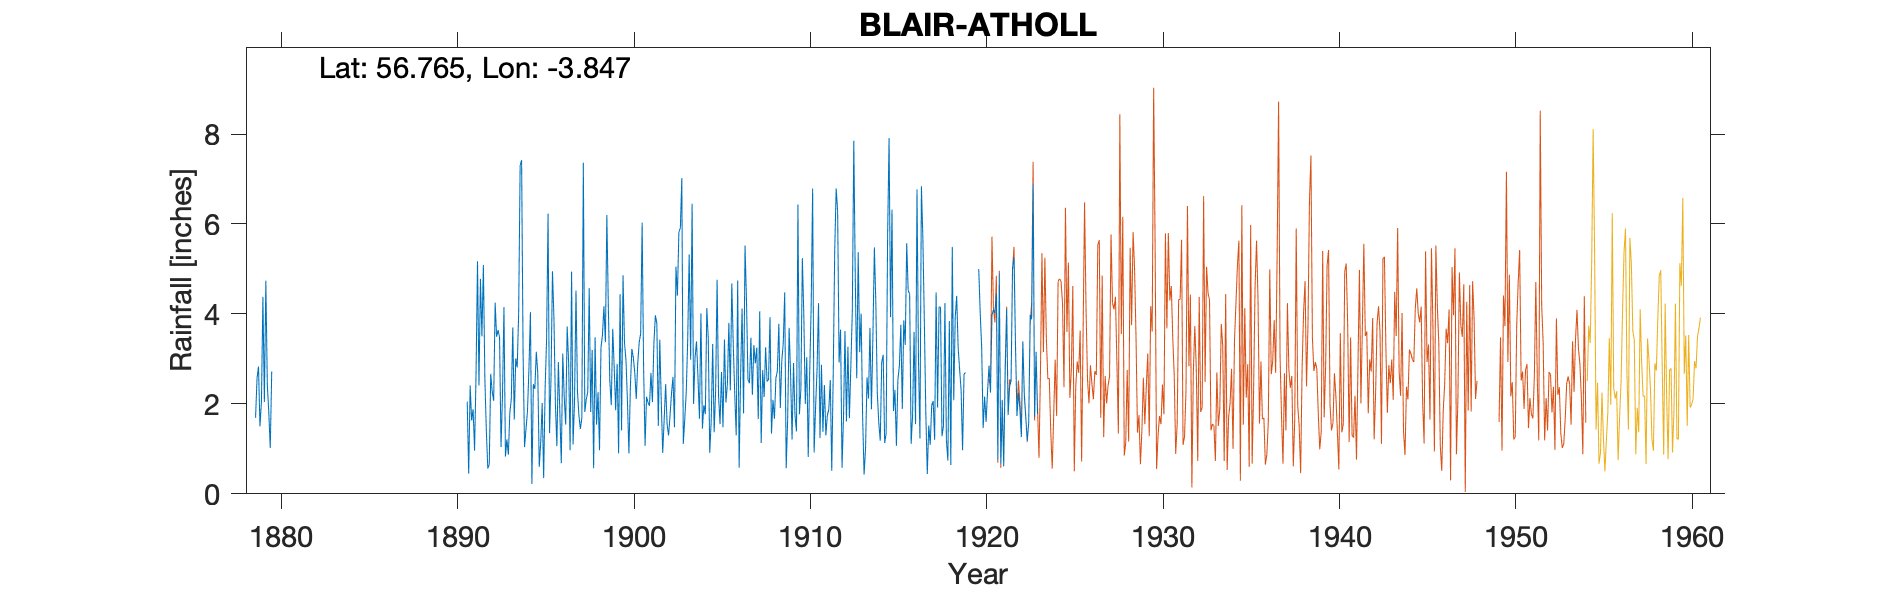

Values plotted in this chart, from the file beside it:
BLAIR ATHOLL, , , , , , , , , , , , , , , , , , , , , , , 
Grid ref, NN872652, Long, -3.847, Lat, 56.76, Elevation, 420, ft, , , , , , , , , , , , , , , 
Station no, 5564, , , , , , , , , , , , , , , , , , , , , , 
, 1870, 1871, 1872, 1873, 1874, 1875, 1876, 1877, 1878, 1879, 1890, 1891, 1892, 1893, 1894, 1895, 1896, 1897, 1898, 1899, 1900, 1901, 1902
January, , , , , , , , , , 1.69, , 2.05, 2.57, 2.2, 7.3, 2.68, 1.99, 1.1, 1.82, 4.17, 2.98, 2.81, 2.07
February, , , , , , , , , , 2.57, , 0.45, 1.41, 4.15, 7.42, 0.6, 1.06, 2.05, 3.2, 2.52, 2.07, 1.07, 0.91
March, , , , , , , , , , 2.83, , 2.41, 0.56, 0.83, 3.14, 1.14, 2.93, 4.52, 0.57, 1.97, 0.9, 2.16, 1.66
April, , , , , , , , , , 1.5, , 1.63, 0.66, 1.21, 1.04, 2.02, 1.82, 2.28, 3.48, 3.67, 2.38, 2.03, 2.44
May, , , , , , , , , , 2.05, , 1.88, 2.67, 0.87, 1.44, 0.35, 0.68, 1.74, 1.54, 2.8, 3.22, 1.96, 1.54
June, , , , , , , , , , 4.38, , 0.96, 2.27, 1.81, 1.84, 2.33, 3.12, 1.44, 2.26, 1.86, 3.03, 2.69, 1.3
July, , , , , , , , , , 2.04, , 2.65, 2.07, 2.11, 2.79, 3.45, 2.15, 1.7, 0.97, 2.89, 2.69, 2.04, 1.75
August, , , , , , , , , , 4.74, , 5.17, 4.25, 3.7, 4.04, 6.23, 1.54, 7.36, 3.25, 0.9, 2.11, 3.35, 2.24
September, , , , , , , , , , 2.42, , 2.41, 3.49, 1.65, 0.22, 1.35, 3.72, 1.82, 3.53, 4.44, 2.9, 3.97, 2.6
October, , , , , , , , , , 1.82, , 4.78, 3.64, 3.01, 2.44, 2.54, 2.91, 2.1, 4.17, 1.41, 3.37, 3.79, 1.48
November, , , , , , , , , , 1.02, , 3.5, 3.48, 2.81, 2.33, 4.95, 0.97, 2.26, 3.37, 4.86, 3.56, 1.51, 5.05
December, , , , , , , , , , 2.72, , 5.09, 1.04, 4.02, 3.16, 3.91, 4.94, 4.57, 6.2, 3.35, 6.03, 3.43, 4.41
Total, , , , , , , , , , 29.78, , 32.98, 28.11, 28.37, 37.16, 31.55, 27.83, 32.94, 34.36, 34.84, 35.24, 30.81, 27.45
1890 figures deleted as computed, , , , , , , , , , , , , , , , , , , , , , , 
Part 1919 figures deleted as computed, , , , , , , , , , , , , , , , , , , , , , , 
